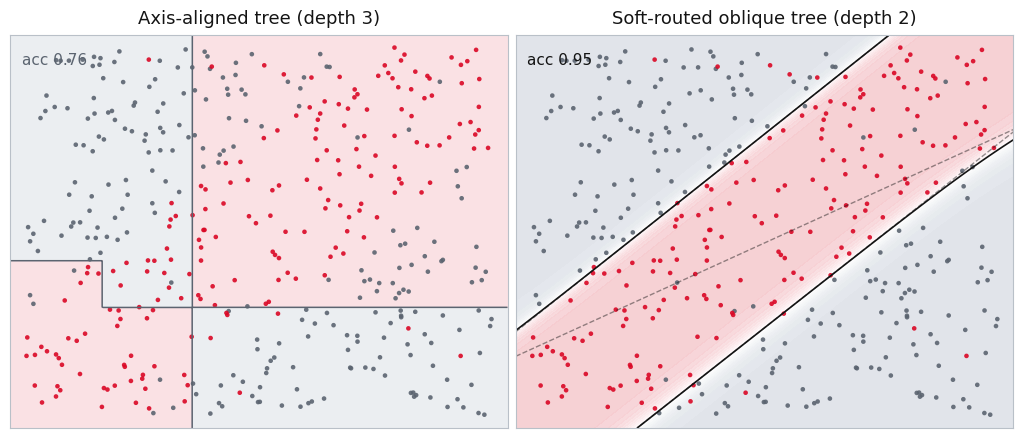

The script that saved this image: (Note: this script raises an exception after producing the figure.)
#!/usr/bin/env python3
"""Train an axis-aligned tree and a soft-routed oblique tree on a diagonal-stripe
dataset, and plot their decision surfaces to justify the FADO base learner."""
import numpy as np
import matplotlib
matplotlib.use("Agg")
import matplotlib.pyplot as plt
from matplotlib.colors import LinearSegmentedColormap

OUT = "/Users/tiagosilva/Documents/Aranyani2.0/DOCS/presentation/assets/oblique_demo.pdf"
PNG = "/private/tmp/claude-501/-Users-tiagosilva-Documents-Aranyani2-0/55d6d5df-c507-417b-a93c-07d0a53cb8a5/scratchpad/oblique_demo.png"

RED  = "#DA0725"
GREY = "#5B6470"
LRED = "#F6C9CE"
LGRY = "#DCE1E7"

rng = np.random.default_rng(1)

# ---------- dataset: a diagonal stripe (class 1 inside |x1-x2|<c) ----------
N = 420
X = rng.uniform(-3, 3, size=(N, 2))
u = (X[:, 0] - X[:, 1]) / np.sqrt(2.0)          # oblique coordinate
y = (np.abs(u) < 1.15).astype(float)
flip = rng.random(N) < 0.05                      # 5% label noise
y[flip] = 1 - y[flip]

# ================= axis-aligned greedy tree (Gini) =================
def gini(yv):
    if len(yv) == 0:
        return 0.0
    p = yv.mean()
    return 1.0 - p * p - (1 - p) ** 2

class Node:
    __slots__ = ("f", "t", "l", "r", "v")

def build(Xa, ya, depth, min_leaf=8):
    nd = Node(); nd.f = nd.t = nd.l = nd.r = None
    if depth == 0 or len(ya) < 2 * min_leaf or ya.mean() in (0.0, 1.0):
        nd.v = ya.mean() if len(ya) else 0.5
        return nd
    best = (gini(ya), None, None)
    base_n = len(ya)
    for f in (0, 1):
        thresholds = np.quantile(Xa[:, f], np.linspace(0.1, 0.9, 17))
        for t in thresholds:
            mask = Xa[:, f] <= t
            if mask.sum() < min_leaf or (~mask).sum() < min_leaf:
                continue
            g = (mask.sum() * gini(ya[mask]) + (~mask).sum() * gini(ya[~mask])) / base_n
            if g < best[0] - 1e-9:
                best = (g, f, t)
    if best[1] is None:
        nd.v = ya.mean(); return nd
    _, f, t = best
    nd.f, nd.t = f, t
    m = Xa[:, f] <= t
    nd.l = build(Xa[m], ya[m], depth - 1, min_leaf)
    nd.r = build(Xa[~m], ya[~m], depth - 1, min_leaf)
    nd.v = ya.mean()
    return nd

def predict_tree(nd, P):
    out = np.empty(len(P))
    for i, p in enumerate(P):
        n = nd
        while n.f is not None:
            n = n.l if p[n.f] <= n.t else n.r
        out[i] = n.v
    return out

tree = build(X, y, depth=3)
acc_axis = ((predict_tree(tree, X) > 0.5) == y).mean()

# ================= soft-routed oblique tree (depth 2, analytic backprop) =====
mu, sd = X.mean(0), X.std(0)
Xs = (X - mu) / sd

def forward(params, Z):
    W, b, th = params["W"], params["b"], params["th"]
    a = Z @ W.T + b                       # (N,3) pre-activations for nodes 0,1,2
    g = 1.0 / (1.0 + np.exp(-a))          # gates (prob go right)
    g0, g1, g2 = g[:, 0], g[:, 1], g[:, 2]
    P = np.stack([(1 - g0) * (1 - g1),    # leaf LL
                  (1 - g0) * g1,          # leaf LR
                  g0 * (1 - g2),          # leaf RL
                  g0 * g2], axis=1)       # leaf RR
    s = 1.0 / (1.0 + np.exp(-th))         # leaf class-1 probs
    p = P @ s
    return p, P, g, s

def loss_grad(params, Z, yv):
    p, P, g, s = forward(params, Z)
    eps = 1e-9
    p = np.clip(p, eps, 1 - eps)
    L = -np.mean(yv * np.log(p) + (1 - yv) * np.log(1 - p))
    dLdp = (p - yv) / (p * (1 - p)) / len(yv)
    g0, g1, g2 = g[:, 0], g[:, 1], g[:, 2]
    Lleft  = s[0] * (1 - g1) + s[1] * g1
    Lright = s[2] * (1 - g2) + s[3] * g2
    dpda0 = (Lright - Lleft) * g0 * (1 - g0)
    dpda1 = (1 - g0) * (s[1] - s[0]) * g1 * (1 - g1)
    dpda2 = g0 * (s[3] - s[2]) * g2 * (1 - g2)
    dA = np.stack([dpda0, dpda1, dpda2], axis=1) * dLdp[:, None]   # (N,3)
    gW = dA.T @ Z
    gb = dA.sum(0)
    gth = (P * (s * (1 - s))[None, :] * dLdp[:, None]).sum(0)
    return L, {"W": gW, "b": gb, "th": gth}

# init
params = {"W": rng.normal(0, 0.6, (3, 2)), "b": rng.normal(0, 0.3, 3),
          "th": rng.normal(0, 0.5, 4)}

# gradient check vs finite differences
def numgrad(params, Z, yv, key, eps=1e-5):
    base = params[key].copy(); g = np.zeros_like(base)
    it = np.nditer(base, flags=["multi_index"])
    for _ in it:
        idx = it.multi_index
        params[key][idx] = base[idx] + eps; lp = loss_grad(params, Z, yv)[0]
        params[key][idx] = base[idx] - eps; lm = loss_grad(params, Z, yv)[0]
        g[idx] = (lp - lm) / (2 * eps); params[key][idx] = base[idx]
    return g
_, ga = loss_grad(params, Xs, y)
maxerr = max(np.abs(ga[k] - numgrad(params, Xs, y, k)).max() for k in params)
print(f"grad-check max abs error = {maxerr:.2e}")

# train (momentum GD)
vel = {k: np.zeros_like(v) for k, v in params.items()}
lr, mom = 0.5, 0.9
for it in range(4000):
    L, gr = loss_grad(params, Xs, y)
    for k in params:
        vel[k] = mom * vel[k] - lr * gr[k]
        params[k] += vel[k]
    if it % 1000 == 0:
        print(f"  step {it:4d}  loss {L:.4f}")
p_final, _, _, _ = forward(params, Xs)
acc_soft = ((p_final > 0.5) == y).mean()
print(f"axis-aligned acc={acc_axis:.3f}  soft-oblique acc={acc_soft:.3f}")

# ================= plot =================
plt.rcParams.update({"font.family": "sans-serif",
                     "font.sans-serif": ["Helvetica", "Arial", "DejaVu Sans"],
                     "svg.fonttype": "none"})
gx, gy = np.meshgrid(np.linspace(-3.2, 3.2, 300), np.linspace(-3.2, 3.2, 300))
grid = np.c_[gx.ravel(), gy.ravel()]
cmap = LinearSegmentedColormap.from_list("cg", [LGRY, "#FFFFFF", LRED])

fig, ax = plt.subplots(1, 2, figsize=(10.2, 4.35))

def scatter(a):
    a.scatter(X[y == 0, 0], X[y == 0, 1], s=11, c=GREY, edgecolors="none", alpha=.9)
    a.scatter(X[y == 1, 0], X[y == 1, 1], s=11, c=RED, edgecolors="none", alpha=.9)
    a.set_xlim(-3.2, 3.2); a.set_ylim(-3.2, 3.2)
    a.set_xticks([]); a.set_yticks([])
    for sp in a.spines.values():
        sp.set_edgecolor("#B9C0C8")

# panel A: axis-aligned
za = predict_tree(tree, grid).reshape(gx.shape)
ax[0].contourf(gx, gy, za, levels=[-.1, .5, 1.1], colors=[LGRY, LRED], alpha=.55)
ax[0].contour(gx, gy, za, levels=[.5], colors=[GREY], linewidths=1.1)
scatter(ax[0])
ax[0].set_title("Axis-aligned tree (depth 3)", fontsize=13, color="#141414", pad=8)
ax[0].text(-3.05, 2.72, f"acc {acc_axis:.2f}", fontsize=11, color=GREY)

# panel B: soft oblique
zb = forward(params, (grid - mu) / sd)[0].reshape(gx.shape)
cf = ax[1].contourf(gx, gy, zb, levels=np.linspace(0, 1, 21), cmap=cmap, alpha=.9)
ax[1].contour(gx, gy, zb, levels=[.5], colors=["#141414"], linewidths=1.2)
# draw the 3 learned oblique split lines  w.x_std + b = 0  ->  in original coords
W, b = params["W"], params["b"]
xx = np.linspace(-3.2, 3.2, 10)
for j in range(3):
    w0, w1 = W[j] / sd                       # de-standardise slope
    c = b[j] - (W[j] * mu / sd).sum()
    if abs(w1) > 1e-6:
        ax[1].plot(xx, -(w0 * xx + c) / w1, ls="--", lw=1.0, color="#141414", alpha=.45)
scatter(ax[1])
ax[1].set_title("Soft-routed oblique tree (depth 2)", fontsize=13, color="#141414", pad=8)
ax[1].text(-3.05, 2.72, f"acc {acc_soft:.2f}", fontsize=11, color="#141414")

plt.tight_layout(pad=0.6)
fig.savefig(OUT, bbox_inches="tight")
fig.savefig(PNG, dpi=150, bbox_inches="tight")
print("saved", OUT)
